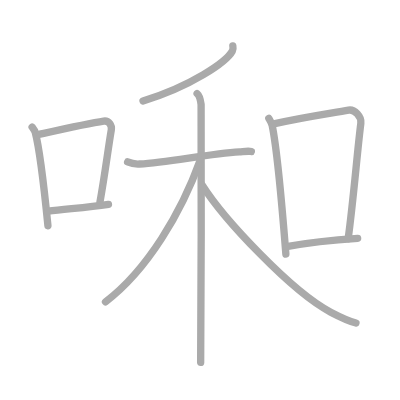
t = 0.00 s
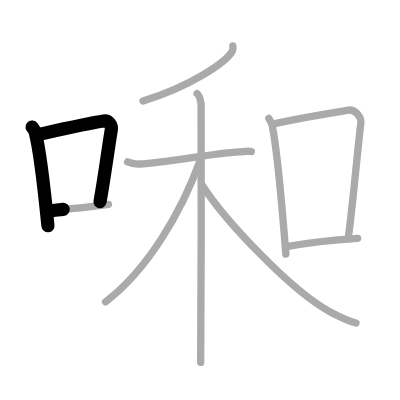
t = 2.25 s
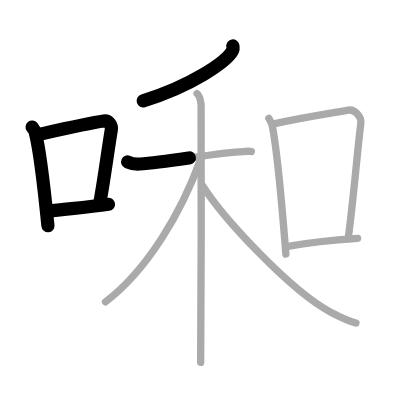
t = 4.50 s
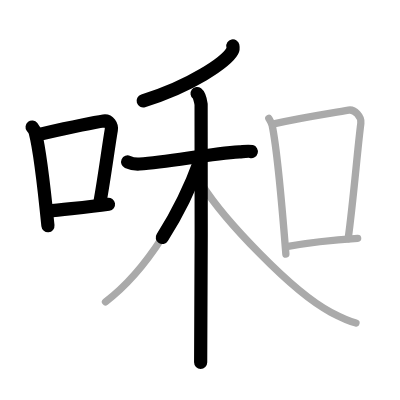
t = 6.50 s
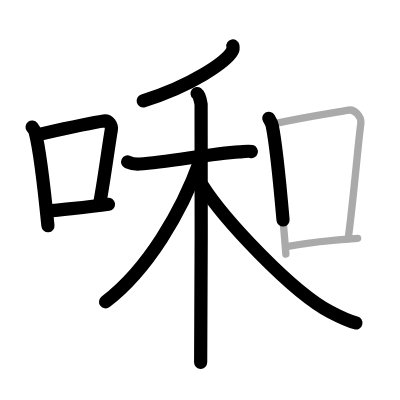
t = 8.75 s
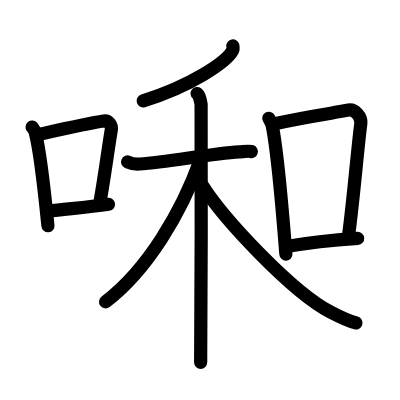
t = 11.00 s

The animated SVG that drew these frames (rendered in a browser with its animation timeline set to each time). Animation: 11 SMIL elements (animate=11); one cycle of 11.00 s.

<?xml version="1.0" standalone="no"?>
<!DOCTYPE svg PUBLIC "-//W3C//DTD SVG 1.1//EN"   "http://www.w3.org/Graphics/SVG/1.1/DTD/svg11.dtd">
<svg width="400px" height="400px"  version="1.1" xmlns="http://www.w3.org/2000/svg">
  <defs>
    <marker id="Triangle" viewBox="0 0 10 10" refX="0" refY="5" markerUnits="strokeWidth" markerWidth="3" style="stroke-opacity:0%;fill:#aaaaaa;" markerHeight="2" orient="auto">
      <path d="M 0 0 L 10 5 L 0 10 z" />
    </marker>
    
    <marker id="Arrow" viewBox="0 0 10 10" refX="5" refY="5" markerUnits="strokeWidth" markerWidth="1.8" style="stroke-opacity:0%;fill:#770000;" markerHeight="2" orient="auto">
      <path d="M 0 4 L 6 4 L 4 1 L 10 5 L 4 9 L 6 6 L 0 6 z" />
        <circle cx="5" cy="5" r="5" />
      </marker>
    
    <marker id="TriangleRed" viewBox="0 0 10 10" refX="0" refY="5" markerUnits="strokeWidth" markerWidth="3" style="stroke-opacity:0%;fill:#CC0000;" markerHeight="2" orient="auto">
      <path d="M 0 0 L 10 5 L 0 10 z" />
    </marker>
    
    <marker id="ArrowRed" viewBox="0 0 10 10" refX="5" refY="5" markerUnits="strokeWidth" markerWidth="1.8" style="stroke-opacity:0%;fill:#CC0000;" markerHeight="2" orient="auto">
      <path d="M 0 4 L 6 4 L 4 1 L 10 5 L 4 9 L 6 6 L 0 6 z" />
        <circle cx="5" cy="5" r="5" />
      </marker>
    
  </defs>
  
  <path style="fill:#ffffff; fill-opacity:100%; fill-rule:evenodd; stroke-width:0;" d="M 0 0 L 400px 0 L 400px 400px L 0 400px L 0 0" />

  <g transform="scale(3.6697247706422 3.6697247706422)">
<path style="fill:none; fill-opacity:0%; fill-rule:evenodd; stroke:#aaaaaa; stroke-opacity:100%; stroke-width: 1.5pt; stroke-linejoin:round; stroke-linecap:round;" d="M8.75 34.62c0.35 0.46 0.7 0.85 0.85 1.43c1.2 4.58 2.64 17.23 3.46 25.46"></path>
<path style="fill:none; fill-opacity:0%; fill-rule:evenodd; stroke:#aaaaaa; stroke-opacity:100%; stroke-width: 1.5pt; stroke-linejoin:round; stroke-linecap:round;" d="M10.91 36.56c8.42-1.88 13.44-3.01 17.34-3.57c1.43-0.21 2.28 1.22 2.08 2.42c-0.85 5-1.83 12.73-3.09 19.64"></path>
<path style="fill:none; fill-opacity:0%; fill-rule:evenodd; stroke:#aaaaaa; stroke-opacity:100%; stroke-width: 1.5pt; stroke-linejoin:round; stroke-linecap:round;" d="M13.14 57.54c4.59-0.64 10.12-0.89 16.42-1.86"></path>
<path style="fill:none; fill-opacity:0%; fill-rule:evenodd; stroke:#aaaaaa; stroke-opacity:100%; stroke-width: 1.5pt; stroke-linejoin:round; stroke-linecap:round;" d="M63.45 12.5c0.07 0.35 0.15 0.91-0.14 1.42c-1.67 2.99-11.24 9.56-24.34 13.58"></path>
<path style="fill:none; fill-opacity:0%; fill-rule:evenodd; stroke:#aaaaaa; stroke-opacity:100%; stroke-width: 1.5pt; stroke-linejoin:round; stroke-linecap:round;" d="M34.78 44.12c0.42 0.19 2.11 0.64 3.24 0.57c7.99-0.44 18.64-2.79 27.23-3.32c1.12-0.07 2.53-0.27 3.24-0.08"></path>
<path style="fill:none; fill-opacity:0%; fill-rule:evenodd; stroke:#aaaaaa; stroke-opacity:100%; stroke-width: 1.5pt; stroke-linejoin:round; stroke-linecap:round;" d="M53.71 25.5c0.61 0.46 0.97 2.05 1.09 2.97c0.12 0.91 0 64.58-0.12 70.28"></path>
<path style="fill:none; fill-opacity:0%; fill-rule:evenodd; stroke:#aaaaaa; stroke-opacity:100%; stroke-width: 1.5pt; stroke-linejoin:round; stroke-linecap:round;" d="M54.55 43.68c-5.05 14.07-14.3 29.82-25.8 38.57"></path>
<path style="fill:none; fill-opacity:0%; fill-rule:evenodd; stroke:#aaaaaa; stroke-opacity:100%; stroke-width: 1.5pt; stroke-linejoin:round; stroke-linecap:round;" d="M55.12 50.46c5.88 9.29 24.38 29.04 35 34.6c2.26 1.18 5 2.46 6.88 2.95"></path>
<path style="fill:none; fill-opacity:0%; fill-rule:evenodd; stroke:#aaaaaa; stroke-opacity:100%; stroke-width: 1.5pt; stroke-linejoin:round; stroke-linecap:round;" d="M73.25 32.24c0.37 0.64 0.76 1.17 0.92 1.96c1.29 6.31 2.84 23.72 3.73 35.05"></path>
<path style="fill:none; fill-opacity:0%; fill-rule:evenodd; stroke:#aaaaaa; stroke-opacity:100%; stroke-width: 1.5pt; stroke-linejoin:round; stroke-linecap:round;" d="M74.58 33.77c9.17-2.02 16.05-2.94 20.42-3.77c1.6-0.3 3.56 1.8 3.33 3.58c-0.95 7.37-2.05 21.27-3.46 31.46"></path>
<path style="fill:none; fill-opacity:0%; fill-rule:evenodd; stroke:#aaaaaa; stroke-opacity:100%; stroke-width: 1.5pt; stroke-linejoin:round; stroke-linecap:round;" d="M78.07 67.2c5.14-0.94 10.93-1.7 19.39-2.25"></path>

<path style="fill:none; fill-opacity:0%; fill-rule:evenodd; stroke:#000000; stroke-opacity:100%; stroke-width: 2.7pt; stroke-linejoin:round; stroke-linecap:round;" d="M8.75 34.62c0.35 0.46 0.7 0.85 0.85 1.43c1.2 4.58 2.64 17.23 3.46 25.46" pathLength="100" stroke-dashoffset="100" stroke-dasharray="100 105"><animate id="dashAnim1" attributeName="stroke-dashoffset" from="100" to="0" dur="1s" calcMode="linear" fill="freeze"/></path>
<path style="fill:none; fill-opacity:0%; fill-rule:evenodd; stroke:#000000; stroke-opacity:100%; stroke-width: 2.7pt; stroke-linejoin:round; stroke-linecap:round;" d="M10.91 36.56c8.42-1.88 13.44-3.01 17.34-3.57c1.43-0.21 2.28 1.22 2.08 2.42c-0.85 5-1.83 12.73-3.09 19.64" pathLength="100" stroke-dashoffset="100" stroke-dasharray="100 105"><animate id="dashAnim2" attributeName="stroke-dashoffset" from="100" to="0" dur="1s" calcMode="linear" begin="dashAnim1.end" fill="freeze"/></path>
<path style="fill:none; fill-opacity:0%; fill-rule:evenodd; stroke:#000000; stroke-opacity:100%; stroke-width: 2.7pt; stroke-linejoin:round; stroke-linecap:round;" d="M13.14 57.54c4.59-0.64 10.12-0.89 16.42-1.86" pathLength="100" stroke-dashoffset="100" stroke-dasharray="100 105"><animate id="dashAnim3" attributeName="stroke-dashoffset" from="100" to="0" dur="1s" calcMode="linear" begin="dashAnim2.end" fill="freeze"/></path>
<path style="fill:none; fill-opacity:0%; fill-rule:evenodd; stroke:#000000; stroke-opacity:100%; stroke-width: 2.7pt; stroke-linejoin:round; stroke-linecap:round;" d="M63.45 12.5c0.07 0.35 0.15 0.91-0.14 1.42c-1.67 2.99-11.24 9.56-24.34 13.58" pathLength="100" stroke-dashoffset="100" stroke-dasharray="100 105"><animate id="dashAnim4" attributeName="stroke-dashoffset" from="100" to="0" dur="1s" calcMode="linear" begin="dashAnim3.end" fill="freeze"/></path>
<path style="fill:none; fill-opacity:0%; fill-rule:evenodd; stroke:#000000; stroke-opacity:100%; stroke-width: 2.7pt; stroke-linejoin:round; stroke-linecap:round;" d="M34.78 44.12c0.42 0.19 2.11 0.64 3.24 0.57c7.99-0.44 18.64-2.79 27.23-3.32c1.12-0.07 2.53-0.27 3.24-0.08" pathLength="100" stroke-dashoffset="100" stroke-dasharray="100 105"><animate id="dashAnim5" attributeName="stroke-dashoffset" from="100" to="0" dur="1s" calcMode="linear" begin="dashAnim4.end" fill="freeze"/></path>
<path style="fill:none; fill-opacity:0%; fill-rule:evenodd; stroke:#000000; stroke-opacity:100%; stroke-width: 2.7pt; stroke-linejoin:round; stroke-linecap:round;" d="M53.71 25.5c0.61 0.46 0.97 2.05 1.09 2.97c0.12 0.91 0 64.58-0.12 70.28" pathLength="100" stroke-dashoffset="100" stroke-dasharray="100 105"><animate id="dashAnim6" attributeName="stroke-dashoffset" from="100" to="0" dur="1s" calcMode="linear" begin="dashAnim5.end" fill="freeze"/></path>
<path style="fill:none; fill-opacity:0%; fill-rule:evenodd; stroke:#000000; stroke-opacity:100%; stroke-width: 2.7pt; stroke-linejoin:round; stroke-linecap:round;" d="M54.55 43.68c-5.05 14.07-14.3 29.82-25.8 38.57" pathLength="100" stroke-dashoffset="100" stroke-dasharray="100 105"><animate id="dashAnim7" attributeName="stroke-dashoffset" from="100" to="0" dur="1s" calcMode="linear" begin="dashAnim6.end" fill="freeze"/></path>
<path style="fill:none; fill-opacity:0%; fill-rule:evenodd; stroke:#000000; stroke-opacity:100%; stroke-width: 2.7pt; stroke-linejoin:round; stroke-linecap:round;" d="M55.12 50.46c5.88 9.29 24.38 29.04 35 34.6c2.26 1.18 5 2.46 6.88 2.95" pathLength="100" stroke-dashoffset="100" stroke-dasharray="100 105"><animate id="dashAnim8" attributeName="stroke-dashoffset" from="100" to="0" dur="1s" calcMode="linear" begin="dashAnim7.end" fill="freeze"/></path>
<path style="fill:none; fill-opacity:0%; fill-rule:evenodd; stroke:#000000; stroke-opacity:100%; stroke-width: 2.7pt; stroke-linejoin:round; stroke-linecap:round;" d="M73.25 32.24c0.37 0.64 0.76 1.17 0.92 1.96c1.29 6.31 2.84 23.72 3.73 35.05" pathLength="100" stroke-dashoffset="100" stroke-dasharray="100 105"><animate id="dashAnim9" attributeName="stroke-dashoffset" from="100" to="0" dur="1s" calcMode="linear" begin="dashAnim8.end" fill="freeze"/></path>
<path style="fill:none; fill-opacity:0%; fill-rule:evenodd; stroke:#000000; stroke-opacity:100%; stroke-width: 2.7pt; stroke-linejoin:round; stroke-linecap:round;" d="M74.58 33.77c9.17-2.02 16.05-2.94 20.42-3.77c1.6-0.3 3.56 1.8 3.33 3.58c-0.95 7.37-2.05 21.27-3.46 31.46" pathLength="100" stroke-dashoffset="100" stroke-dasharray="100 105"><animate id="dashAnim10" attributeName="stroke-dashoffset" from="100" to="0" dur="1s" calcMode="linear" begin="dashAnim9.end" fill="freeze"/></path>
<path style="fill:none; fill-opacity:0%; fill-rule:evenodd; stroke:#000000; stroke-opacity:100%; stroke-width: 2.7pt; stroke-linejoin:round; stroke-linecap:round;" d="M78.07 67.2c5.14-0.94 10.93-1.7 19.39-2.25" pathLength="100" stroke-dashoffset="100" stroke-dasharray="100 105"><animate id="dashAnim11" attributeName="stroke-dashoffset" from="100" to="0" dur="1s" calcMode="linear" begin="dashAnim10.end" fill="freeze"/></path>

</g>

</svg>  
          
